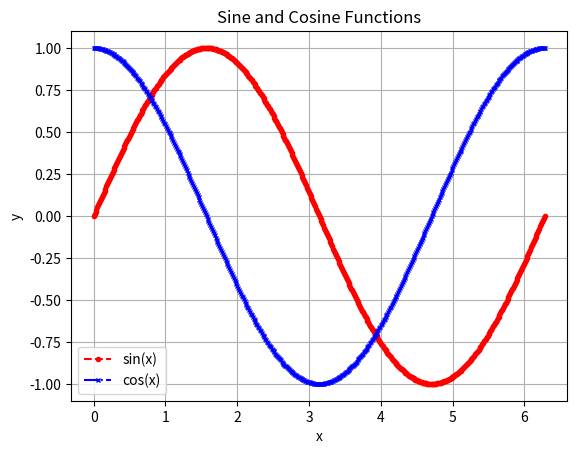

The matplotlib source for this figure:
import numpy as np
import matplotlib.pyplot as plt

x = np.linspace(0, 2*np.pi, 500)
y_sin = np.sin(x)
y_cos = np.cos(x)

plt.plot(x, y_sin, 'r--', label='sin(x)', marker='o', markersize=3)
plt.plot(x, y_cos, 'b-.', label='cos(x)', marker='x', markersize=3)
plt.title('Sine and Cosine Functions')
plt.xlabel('x')
plt.ylabel('y')
plt.legend()
plt.grid(True)
plt.show()